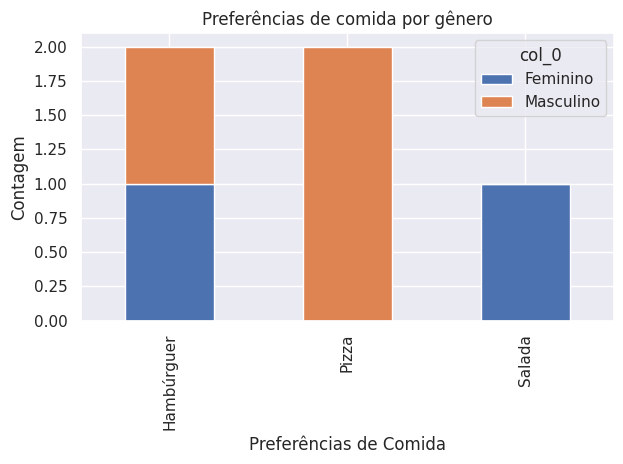

The script that saved this image:
from scipy import stats
import pandas as pd
import seaborn as sns
import matplotlib.pyplot as plt

# Dados de preferência de comida e sexo
preferencias = ["Pizza", "Hambúrguer", "Pizza", "Salada", "Hambúrguer"]
sexo = ["Masculino", "Feminino", "Masculino", "Feminino", "Masculino"]

# Tabela de contigência
tabela_contigencia = pd.crosstab(preferencias,sexo)
print(tabela_contigencia)

# Teste de qui quadrado
result = stats.chi2_contingency(tabela_contigencia)

# Visão dos resultados
print(f'\n Estatísticas de chi-quadrado: {result.statistic}')
print(f'\n Valor P: {result.pvalue}')

# Gráfico de barras empilhados
sns.set_theme(style='darkgrid')
ax = tabela_contigencia.plot(kind='bar', stacked=True)

# Configurar os rótulos e títulos
ax.set_xlabel('Preferências de Comida')
ax.set_ylabel('Contagem')
ax.set_title('Preferências de comida por gênero')

# Plota o gráfico
plt.tight_layout()
plt.show()